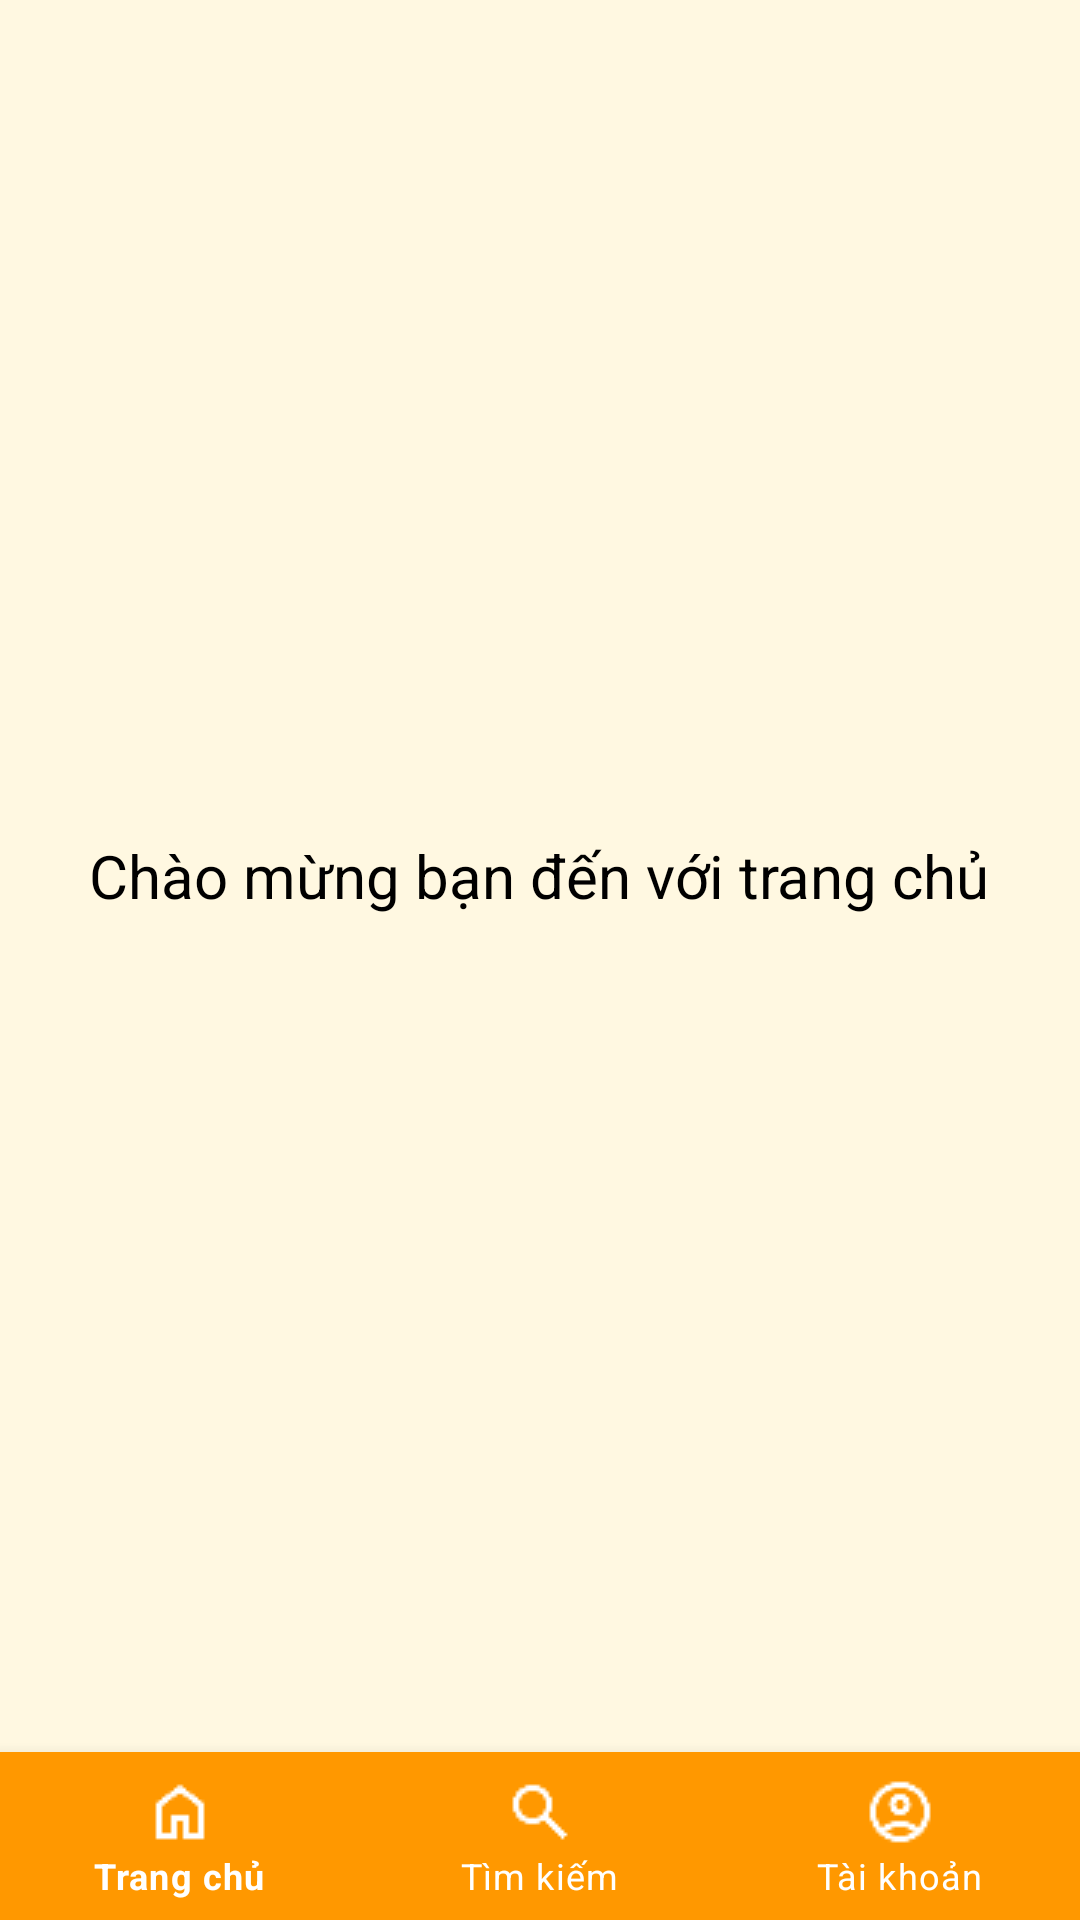

Reconstruct the res/layout file that produces this screen, plus the resources it refers to.
<!-- AndroidManifest.xml: application theme Theme.PRM39215_5 -->
<!-- res/layout/main.xml -->
<?xml version="1.0" encoding="utf-8"?>
<LinearLayout xmlns:android="http://schemas.android.com/apk/res/android"
    xmlns:app="http://schemas.android.com/apk/res-auto"
    android:orientation="vertical"
    android:layout_width="match_parent"
    android:layout_height="match_parent">

    <FrameLayout
        android:id="@+id/container"
        android:layout_width="match_parent"
        android:layout_height="0dp"
        android:layout_weight="1"
        android:background="#FFF8E1">

        
        <TextView
            android:layout_width="wrap_content"
            android:layout_height="wrap_content"
            android:text="Chào mừng bạn đến với trang chủ"
            android:textSize="20sp"
            android:textColor="#000000"
            android:layout_gravity="center" />

    </FrameLayout>


    
    <include layout="@layout/bottom_nav" />

</LinearLayout>
<!-- res/layout/bottom_nav.xml (included above) -->
<?xml version="1.0" encoding="utf-8"?>
<com.google.android.material.bottomnavigation.BottomNavigationView xmlns:android="http://schemas.android.com/apk/res/android"
    xmlns:app="http://schemas.android.com/apk/res-auto"
    android:id="@+id/bottomNavigationView"
    android:layout_width="match_parent"
    android:layout_height="wrap_content"
    android:background="#FF9800"
    app:itemTextColor="@color/white"
    app:itemIconTint="@color/white"
    app:menu="@menu/bottom_nav_menu" />
<!-- resources referenced by this layout -->
<resources>
  <style name="Theme.PRM39215_5" parent="Theme.MaterialComponents.DayNight.NoActionBar">
      </style>
  <!-- not gathered from this repository: default colours our renderer supplied (Android Studio template values) -->
  <color name="white">#FFFFFFFF</color>
</resources>
